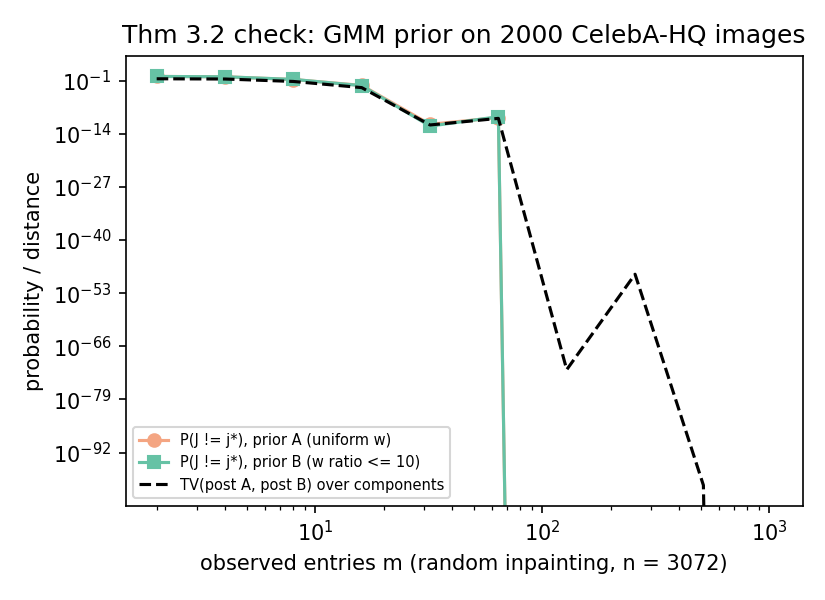

Data behind this chart, as committed beside it:
m, P_miss_A, P_miss_B, TV_A_B, median_gap_per_dim, both_argmax_correct
2, 0.984, 0.9856, 0.2635, 0.005608, 0.01
4, 0.8127, 0.8192, 0.2316, 0.07683, 0.2033
8, 0.1745, 0.1871, 0.05858, 0.5259, 0.8433
16, 0.006383, 0.005574, 0.001828, 1.949, 0.9967
32, 1.92963e-12, 6.98131e-13, 1.33816e-12, 3.16, 1
64, 8.72146e-11, 1.42047e-10, 5.48321e-11, 4.171, 1
128, 0, 0, 1.92316e-72, 4.462, 1
256, 0, 0, 4.23861e-49, 5.067, 1
512, 0, 0, 1.04969e-100, 4.79, 1
1024, 0, 0, 0, 4.957, 1
